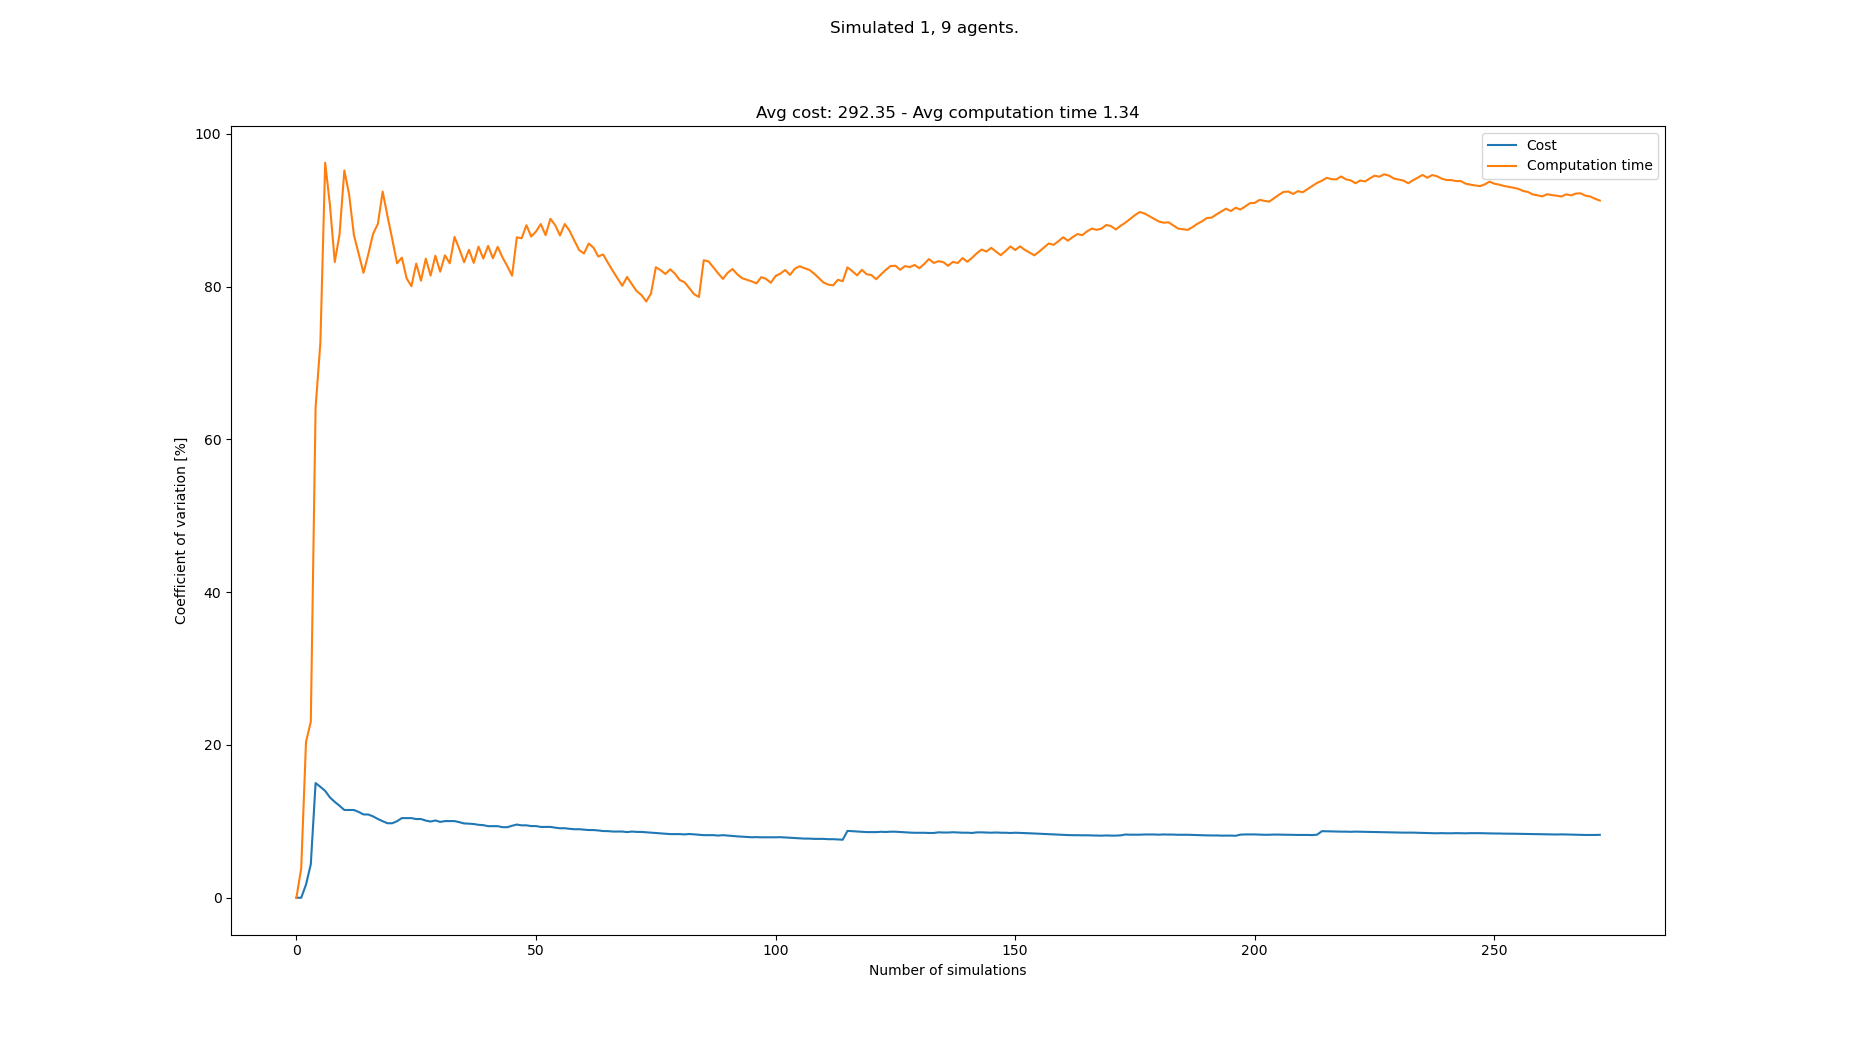

The data file committed next to this chart (first rows):
starts, goals, Cost, Cost_var, Cost_mean, Cost_std, Computation time, Computation time_var, Computation time_mean, Computation time_std
[(5, 0), (4, 21), (3, 20), (4, 20), (6, …, [(7, 21), (3, 0), (2, 0), (1, 1), (2, 1)…, 270, 0.0, 270.0, 0.0, 0.09074, 0.0, 0.09074, 0.0
[(7, 1), (5, 20), (7, 20), (8, 21), (8, …, [(8, 20), (2, 1), (4, 1), (6, 1), (5, 0)…, 270, 0.0, 270.0, 0.0, 0.09804, 3.868, 0.09439, 0.003651
[(1, 1), (1, 21), (2, 21), (4, 20), (2, …, [(3, 20), (2, 0), (1, 0), (0, 1), (4, 0)…, 280, 1.725, 273.3, 4.714, 0.1416, 20.39, 0.1101, 0.02246
[(4, 0), (2, 21), (7, 21), (0, 20), (0, …, [(6, 20), (2, 1), (6, 0), (0, 0), (7, 0)…, 300, 4.374, 280.0, 12.25, 0.1568, 23.04, 0.1218, 0.02806
[(1, 0), (0, 20), (2, 21), (8, 20), (8, …, [(6, 20), (6, 1), (4, 0), (6, 0), (7, 0)…, 390, 15.01, 302.0, 45.34, 0.3992, 64.16, 0.1773, 0.1137
[(3, 0), (1, 20), (6, 21), (0, 21), (8, …, [(4, 21), (6, 1), (8, 1), (7, 1), (1, 1)…, 270, 14.52, 296.7, 43.08, 0.5529, 72.65, 0.2399, 0.1743
[(4, 1), (8, 20), (2, 21), (1, 21), (2, …, [(6, 20), (6, 0), (7, 1), (5, 1), (3, 0)…, 270, 13.99, 292.9, 40.96, 1.144, 96.22, 0.369, 0.355
[(2, 0), (3, 21), (8, 21), (4, 21), (0, …, [(4, 21), (1, 0), (3, 1), (5, 1), (3, 0)…, 310, 13.13, 295.0, 38.73, 1.175, 90.65, 0.4697, 0.4258
[(0, 1), (8, 21), (3, 20), (5, 20), (3, …, [(2, 21), (5, 1), (4, 0), (3, 0), (4, 1)…, 280, 12.55, 293.3, 36.82, 1.131, 83.22, 0.5432, 0.452
[(0, 1), (1, 20), (5, 20), (6, 21), (4, …, [(4, 21), (2, 0), (0, 1), (5, 1), (0, 0)…, 280, 12.04, 292.0, 35.16, 0.1944, 86.84, 0.5083, 0.4414
[(2, 0), (6, 20), (0, 21), (2, 20), (8, …, [(8, 21), (2, 1), (3, 0), (1, 1), (5, 0)…, 290, 11.49, 291.8, 33.53, 2.1, 95.21, 0.653, 0.6217
[(0, 0), (3, 21), (4, 21), (5, 20), (2, …, [(8, 20), (7, 1), (7, 0), (6, 1), (6, 0)…, , 11.49, 291.8, 33.53, 2.034, 92.06, 0.768, 0.707
[(7, 0), (6, 20), (1, 21), (4, 20), (5, …, [(8, 21), (5, 1), (6, 0), (3, 0), (4, 0)…, , 11.49, 291.8, 33.53, 1.01, 86.74, 0.7867, 0.6823
[(4, 1), (8, 20), (8, 21), (0, 21), (1, …, [(0, 20), (4, 1), (8, 1), (3, 0), (3, 1)…, 320, 11.23, 294.2, 33.03, 2.14, 84.25, 0.8833, 0.7441
[(0, 1), (8, 21), (1, 21), (4, 21), (1, …, [(6, 21), (5, 1), (7, 0), (2, 1), (3, 1)…, 280, 10.9, 293.1, 31.96, 0.8188, 81.81, 0.879, 0.7191
[(2, 1), (5, 21), (7, 21), (4, 20), (1, …, [(0, 20), (5, 0), (1, 0), (6, 0), (4, 1)…, 330, 10.9, 295.7, 32.23, 0.3015, 84.25, 0.8429, 0.7101
[(3, 0), (6, 21), (7, 20), (4, 21), (1, …, [(6, 20), (4, 1), (0, 0), (5, 0), (7, 0)…, 280, 10.65, 294.7, 31.38, 0.2569, 86.91, 0.8084, 0.7026
[(8, 1), (6, 21), (3, 20), (2, 21), (4, …, [(2, 20), (8, 1), (1, 1), (6, 0), (8, 0)…, 300, 10.31, 295.0, 30.41, 0.352, 88.21, 0.7831, 0.6908
[(6, 1), (5, 20), (7, 20), (6, 21), (1, …, [(3, 21), (7, 1), (4, 1), (3, 0), (5, 0)…, 290, 10.02, 294.7, 29.53, 0.08718, 92.45, 0.7464, 0.6901
[(1, 1), (4, 21), (3, 20), (0, 21), (8, …, [(4, 20), (6, 1), (8, 1), (0, 0), (6, 0)…, 290, 9.753, 294.4, 28.72, 1.886, 89.24, 0.8034, 0.717
[(6, 1), (5, 20), (1, 21), (0, 20), (6, …, [(5, 20), (4, 0), (3, 1), (2, 0), (8, 0)…, , 9.753, 294.4, 28.72, 1.009, 86.21, 0.8132, 0.7011
[(2, 0), (0, 21), (8, 21), (4, 21), (7, …, [(1, 21), (6, 0), (0, 1), (0, 0), (1, 1)…, 340, 10.02, 296.8, 29.74, 1.177, 83.05, 0.8298, 0.6892
[(5, 0), (7, 20), (8, 21), (5, 21), (0, …, [(8, 20), (5, 0), (4, 0), (0, 0), (4, 1)…, 350, 10.42, 299.5, 31.22, 0.3999, 83.8, 0.8111, 0.6797
[(5, 0), (6, 20), (2, 20), (4, 20), (8, …, [(1, 20), (3, 0), (2, 1), (8, 1), (3, 1)…, , 10.42, 299.5, 31.22, 1.133, 81.08, 0.8245, 0.6685
[(8, 0), (1, 20), (5, 21), (5, 20), (4, …, [(7, 20), (3, 1), (5, 1), (1, 1), (8, 1)…, , 10.42, 299.5, 31.22, 2.098, 80.06, 0.8754, 0.7009
[(6, 0), (4, 20), (5, 21), (1, 20), (8, …, [(1, 20), (4, 1), (2, 0), (7, 0), (2, 1)…, 280, 10.3, 298.6, 30.75, 0.1174, 83.02, 0.8463, 0.7026
[(4, 0), (8, 20), (4, 20), (7, 20), (3, …, [(6, 20), (6, 1), (1, 1), (3, 0), (7, 0)…, 270, 10.3, 297.3, 30.63, 1.097, 80.77, 0.8555, 0.691
[(5, 1), (7, 21), (1, 21), (3, 21), (0, …, [(0, 20), (3, 1), (1, 0), (0, 1), (2, 1)…, 290, 10.1, 297, 29.99, 0.09603, 83.66, 0.8284, 0.6931
[(6, 1), (0, 20), (5, 21), (4, 20), (4, …, [(6, 21), (2, 0), (7, 0), (3, 1), (4, 0)…, 280, 9.976, 296.2, 29.55, 1.136, 81.44, 0.839, 0.6833
[(6, 0), (1, 21), (3, 21), (0, 21), (0, …, [(6, 20), (0, 0), (5, 0), (5, 1), (4, 0)…, 260, 10.11, 294.8, 29.82, 0.106, 84.04, 0.8146, 0.6846
[(6, 0), (3, 20), (4, 21), (2, 21), (7, …, [(1, 20), (8, 0), (0, 1), (6, 1), (5, 0)…, 290, 9.929, 294.6, 29.25, 1.118, 81.95, 0.8244, 0.6756
[(8, 1), (5, 20), (1, 21), (3, 20), (5, …, [(8, 21), (4, 1), (7, 1), (0, 0), (0, 1)…, 260, 10.04, 293.3, 29.44, 0.1438, 84.1, 0.8031, 0.6754
[(6, 0), (0, 20), (8, 20), (4, 20), (5, …, [(8, 21), (1, 0), (7, 1), (2, 0), (3, 1)…, , 10.04, 293.3, 29.44, 2.041, 83.05, 0.8406, 0.6981
[(6, 1), (7, 20), (6, 21), (2, 21), (1, …, [(2, 21), (5, 1), (1, 1), (6, 1), (1, 0)…, , 10.04, 293.3, 29.44, 3.066, 86.51, 0.9061, 0.7839
[(5, 1), (6, 20), (1, 21), (8, 20), (4, …, [(2, 21), (1, 0), (8, 1), (6, 0), (5, 0)…, 310, 9.891, 293.9, 29.07, 2.129, 84.91, 0.941, 0.799
[(4, 0), (2, 21), (4, 20), (3, 21), (4, …, [(4, 21), (6, 1), (0, 0), (3, 0), (0, 1)…, 290, 9.727, 293.8, 28.58, 1.208, 83.2, 0.9484, 0.789
[(5, 0), (2, 20), (0, 20), (1, 21), (5, …, [(7, 21), (3, 1), (0, 0), (8, 1), (2, 0)…, 270, 9.699, 293.0, 28.42, 0.2071, 84.83, 0.9284, 0.7875
[(4, 0), (0, 21), (2, 21), (1, 20), (8, …, [(7, 21), (8, 1), (8, 0), (3, 1), (0, 1)…, 320, 9.651, 293.9, 28.36, 1.269, 83.11, 0.9373, 0.779
[(6, 1), (7, 20), (3, 21), (3, 20), (6, …, [(6, 20), (7, 1), (7, 0), (4, 1), (3, 1)…, 280, 9.549, 293.4, 28.02, 0.09258, 85.23, 0.9157, 0.7805
[(8, 0), (7, 20), (0, 21), (2, 21), (6, …, [(5, 21), (6, 1), (7, 1), (1, 0), (4, 1)…, 320, 9.504, 294.2, 27.96, 1.183, 83.67, 0.9224, 0.7718
[(4, 0), (2, 21), (7, 20), (1, 20), (7, …, [(2, 21), (5, 0), (4, 0), (6, 1), (8, 1)…, 290, 9.37, 294.1, 27.56, 0.1623, 85.33, 0.9038, 0.7713
[(4, 0), (8, 20), (0, 21), (2, 20), (0, …, [(0, 21), (6, 0), (7, 0), (8, 0), (7, 1)…, , 9.37, 294.1, 27.56, 1.287, 83.71, 0.913, 0.7643
[(3, 1), (4, 21), (2, 20), (5, 21), (8, …, [(0, 21), (1, 1), (3, 1), (8, 0), (7, 1)…, , 9.37, 294.1, 27.56, 3.028, 85.21, 0.9621, 0.8198
[(8, 0), (5, 20), (2, 21), (0, 21), (8, …, [(8, 20), (0, 1), (8, 1), (8, 0), (7, 0)…, 290, 9.242, 294.0, 27.17, 2.121, 83.83, 0.9885, 0.8287
[(6, 1), (4, 20), (3, 21), (0, 20), (7, …, [(3, 21), (3, 0), (1, 0), (6, 0), (6, 1)…, 270, 9.232, 293.3, 27.08, 1.113, 82.69, 0.9912, 0.8196
[(4, 1), (6, 21), (3, 20), (5, 21), (8, …, [(0, 21), (3, 0), (7, 0), (7, 1), (1, 0)…, 340, 9.424, 294.6, 27.76, 2.12, 81.44, 1.016, 0.8272
[(1, 1), (6, 21), (6, 20), (7, 21), (1, …, [(0, 21), (7, 0), (1, 1), (0, 1), (8, 0)…, 340, 9.582, 295.8, 28.34, 4.167, 86.46, 1.083, 0.9362
[(4, 1), (2, 21), (2, 20), (0, 20), (1, …, [(4, 21), (8, 1), (5, 0), (5, 1), (8, 0)…, 310, 9.477, 296.2, 28.07, 3.134, 86.32, 1.126, 0.9716
[(6, 1), (8, 21), (8, 20), (5, 20), (5, …, [(6, 20), (3, 0), (4, 1), (2, 1), (5, 0)…, 270, 9.48, 295.5, 28.01, 0.09911, 88.04, 1.105, 0.9725
[(0, 1), (4, 20), (0, 20), (6, 20), (5, …, [(0, 20), (8, 0), (5, 1), (2, 1), (0, 1)…, 310, 9.383, 295.9, 27.76, 2.231, 86.55, 1.127, 0.9756
[(7, 1), (5, 20), (1, 21), (4, 20), (6, …, [(3, 21), (3, 1), (5, 0), (2, 1), (7, 0)…, , 9.383, 295.9, 27.76, 0.4205, 87.21, 1.113, 0.9709
[(0, 0), (0, 20), (8, 21), (1, 21), (1, …, [(7, 20), (4, 1), (3, 0), (7, 1), (8, 1)…, 300, 9.27, 296, 27.43, 0.2989, 88.19, 1.098, 0.968
[(3, 0), (0, 21), (5, 21), (3, 21), (4, …, [(3, 21), (5, 1), (8, 0), (6, 0), (3, 0)…, , 9.27, 296, 27.43, 2.052, 86.73, 1.116, 0.9676
[(1, 1), (2, 20), (6, 20), (1, 20), (3, …, [(6, 20), (7, 1), (3, 1), (8, 0), (3, 0)…, 270, 9.275, 295.3, 27.39, 4.13, 88.88, 1.171, 1.041
[(4, 0), (1, 21), (3, 20), (5, 20), (4, …, [(8, 21), (6, 1), (1, 1), (4, 1), (3, 0)…, 290, 9.177, 295.2, 27.09, 1.182, 88.05, 1.172, 1.032
[(1, 0), (7, 20), (1, 21), (6, 20), (2, …, [(5, 21), (5, 1), (6, 0), (3, 0), (1, 0)…, 310, 9.094, 295.6, 26.88, 2.286, 86.69, 1.192, 1.033
[(6, 1), (7, 21), (4, 21), (8, 20), (7, …, [(6, 20), (8, 0), (6, 0), (4, 1), (2, 0)…, 270, 9.1, 295.0, 26.84, 0.09583, 88.2, 1.172, 1.034
[(2, 1), (2, 21), (8, 20), (5, 21), (6, …, [(1, 20), (2, 0), (4, 1), (1, 0), (7, 0)…, 310, 9.023, 295.3, 26.65, 1.276, 87.31, 1.174, 1.025
[(1, 1), (6, 21), (7, 20), (0, 20), (4, …, [(3, 20), (2, 1), (0, 0), (8, 0), (6, 0)…, 280, 8.969, 295.0, 26.46, 2.233, 86.03, 1.192, 1.026
[(1, 1), (1, 21), (4, 20), (4, 21), (6, …, [(7, 21), (7, 0), (7, 1), (1, 1), (3, 0)…, 270, 8.973, 294.5, 26.42, 2.137, 84.79, 1.208, 1.024
... 183 more rows
